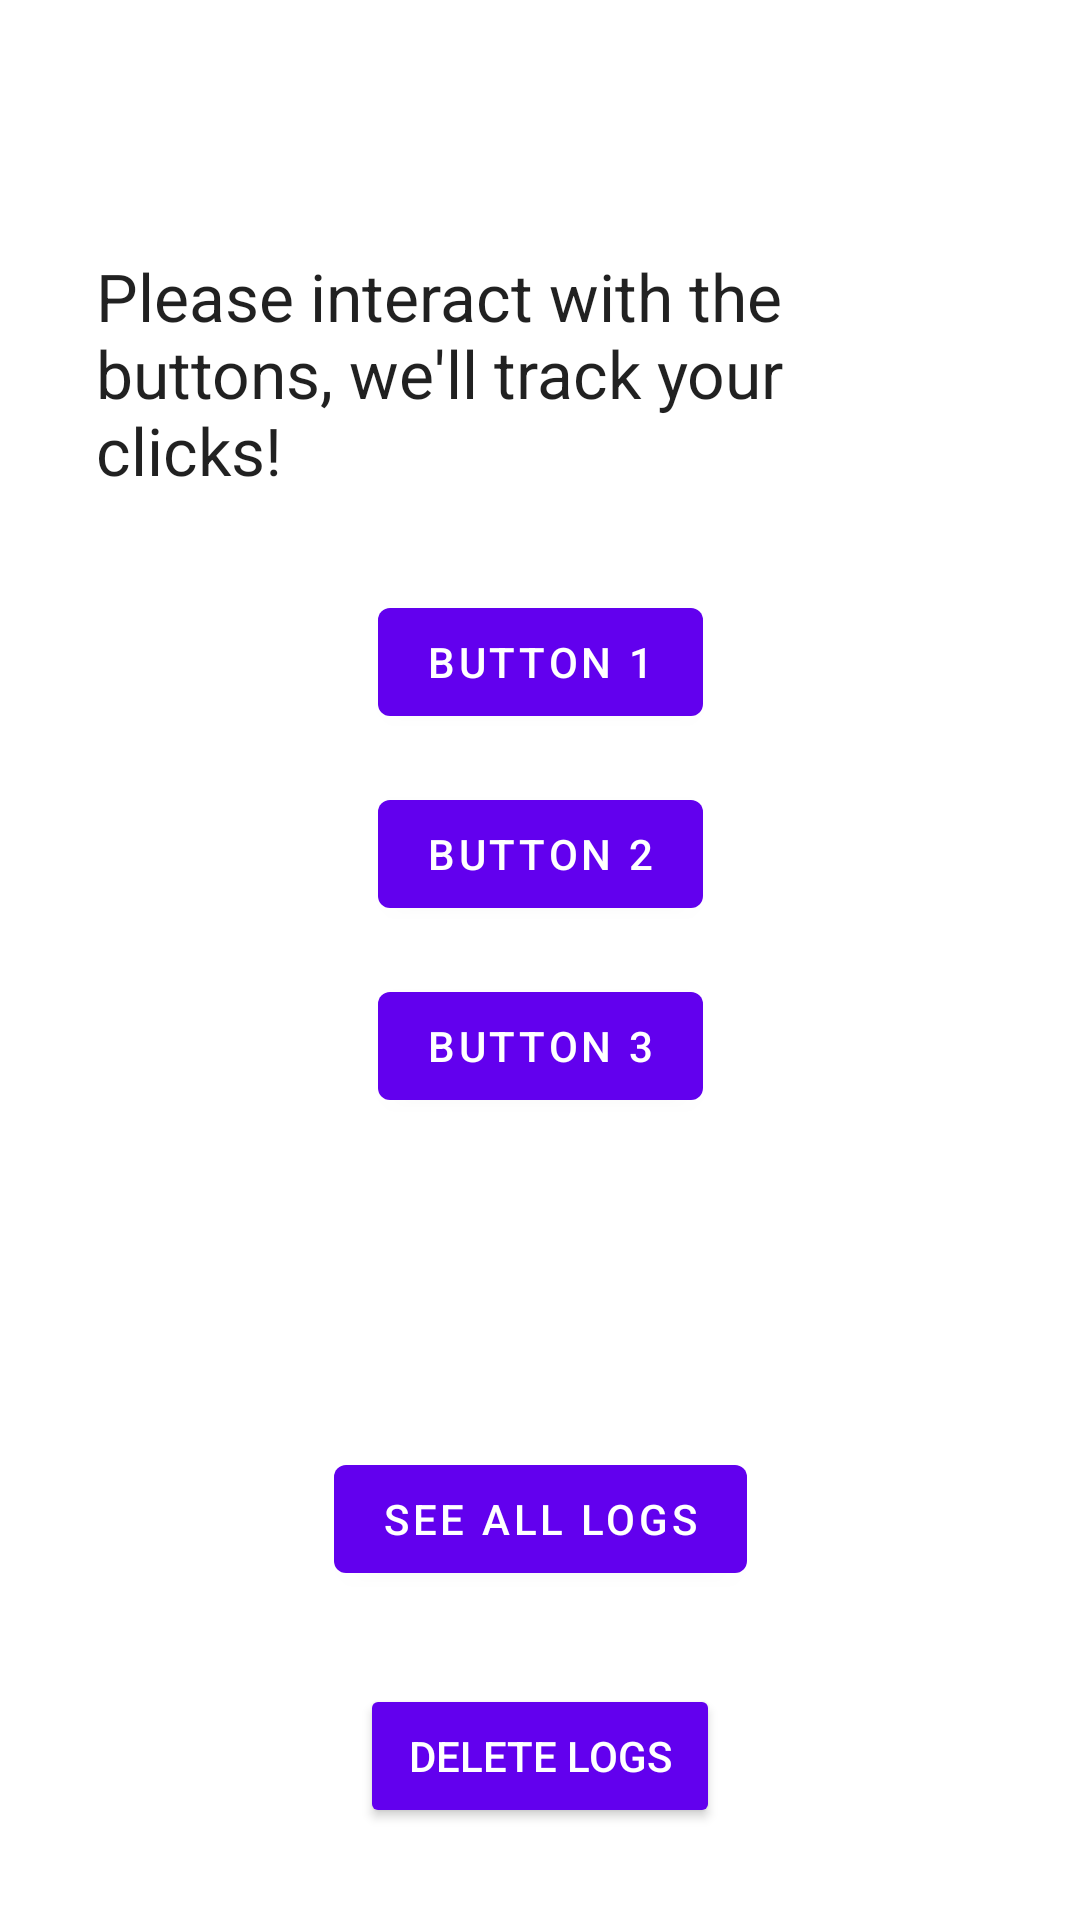

Reconstruct the res/layout file that produces this screen, plus the resources it refers to.
<!-- AndroidManifest.xml: application theme Theme.ExploreHilt -->
<!-- res/layout/fragment_buttons.xml -->
<?xml version="1.0" encoding="utf-8"?>
<androidx.constraintlayout.widget.ConstraintLayout xmlns:android="http://schemas.android.com/apk/res/android"
    xmlns:app="http://schemas.android.com/apk/res-auto"
    xmlns:tools="http://schemas.android.com/tools"
    android:layout_width="match_parent"
    android:layout_height="match_parent"
    tools:context=".ui.MainActivity">

    <TextView
        android:id="@+id/textView"
        android:layout_width="0dp"
        android:layout_height="wrap_content"
        android:layout_marginLeft="32dp"
        android:layout_marginRight="32dp"
        android:text="@string/buttons_welcome"
        android:textAppearance="@style/TextAppearance.AppCompat.Large"
        app:layout_constraintBottom_toBottomOf="parent"
        app:layout_constraintLeft_toLeftOf="parent"
        app:layout_constraintRight_toRightOf="parent"
        app:layout_constraintTop_toTopOf="parent"
        app:layout_constraintVertical_bias="0.15" />

    <Button
        android:id="@+id/button1"
        android:layout_width="wrap_content"
        android:layout_height="wrap_content"
        android:layout_marginTop="32dp"
        android:text="@string/button_1"
        app:layout_constraintEnd_toEndOf="parent"
        app:layout_constraintStart_toStartOf="parent"
        app:layout_constraintTop_toBottomOf="@+id/textView" />

    <Button
        android:id="@+id/button2"
        android:layout_width="wrap_content"
        android:layout_height="wrap_content"
        android:layout_marginTop="16dp"
        android:text="@string/button_2"
        app:layout_constraintEnd_toEndOf="parent"
        app:layout_constraintStart_toStartOf="parent"
        app:layout_constraintTop_toBottomOf="@+id/button1" />

    <Button
        android:id="@+id/button3"
        android:layout_width="wrap_content"
        android:layout_height="wrap_content"
        android:layout_marginTop="16dp"
        android:text="@string/button_3"
        app:layout_constraintEnd_toEndOf="parent"
        app:layout_constraintStart_toStartOf="parent"
        app:layout_constraintTop_toBottomOf="@+id/button2" />

    <Button
        android:id="@+id/all_logs"
        android:layout_width="wrap_content"
        android:layout_height="wrap_content"
        android:text="@string/see_all_logs"
        app:layout_constraintBottom_toBottomOf="parent"
        app:layout_constraintEnd_toEndOf="parent"
        app:layout_constraintStart_toStartOf="parent"
        app:layout_constraintTop_toBottomOf="@+id/button3" />

    <Button
        android:id="@+id/delete_logs"
        style="@style/Widget.AppCompat.Button.Colored"
        android:layout_width="wrap_content"
        android:layout_height="wrap_content"
        android:text="@string/delete_logs"
        app:layout_constraintBottom_toBottomOf="parent"
        app:layout_constraintEnd_toEndOf="parent"
        app:layout_constraintStart_toStartOf="parent"
        app:layout_constraintTop_toBottomOf="@+id/all_logs" />

</androidx.constraintlayout.widget.ConstraintLayout>
<!-- resources referenced by this layout -->
<resources>
  <string name="button_1">Button 1</string>
  <string name="button_2">Button 2</string>
  <string name="button_3">Button 3</string>
  <string name="buttons_welcome">Please interact with the buttons, we\'ll track your clicks!</string>
  <string name="delete_logs">Delete Logs</string>
  <string name="see_all_logs">SEE ALL LOGS</string>
  <style name="Theme.ExploreHilt" parent="Theme.MaterialComponents.DayNight.DarkActionBar">
          
          <item name="colorPrimary">@color/purple_500</item>
          <item name="colorPrimaryVariant">@color/purple_700</item>
          <item name="colorOnPrimary">@color/white</item>
          
          <item name="colorSecondary">@color/teal_200</item>
          <item name="colorSecondaryVariant">@color/teal_700</item>
          <item name="colorOnSecondary">@color/black</item>
          
          <item name="android:statusBarColor" tools:targetApi="l">?attr/colorPrimaryVariant</item>
          
      </style>
  <!-- not gathered from this repository: default colours our renderer supplied (Android Studio template values) -->
  <color name="purple_500">#FF6200EE</color>
  <color name="purple_700">#FF3700B3</color>
  <color name="teal_200">#FF03DAC5</color>
  <color name="teal_700">#FF018786</color>
  <color name="black">#FF000000</color>
  <color name="white">#FFFFFFFF</color>
</resources>
